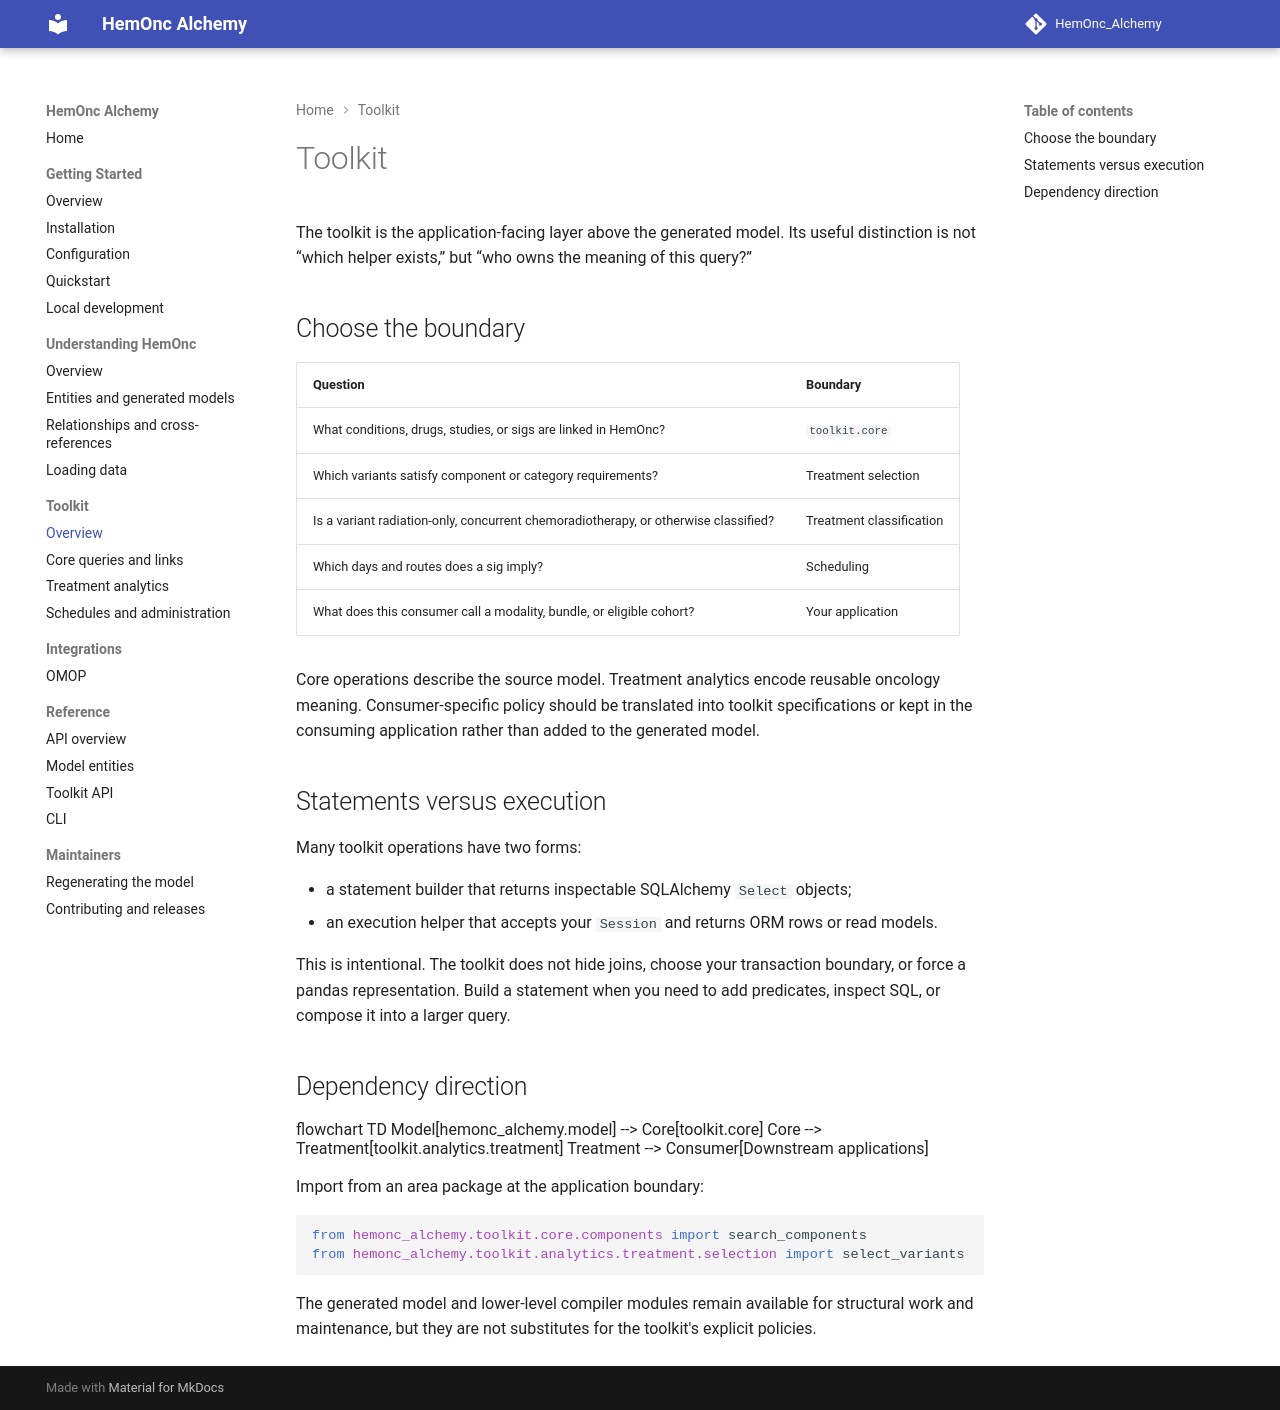

repository: AustralianCancerDataNetwork/HemOnc_Alchemy · page: toolkit/index.html · generator: mkdocs

# Toolkit

The toolkit is the application-facing layer above the generated model. Its useful distinction is not “which helper exists,” but “who owns the meaning of this query?”

## Choose the boundary

| Question | Boundary |
|---|---|
| What conditions, drugs, studies, or sigs are linked in HemOnc? | `toolkit.core` |
| Which variants satisfy component or category requirements? | Treatment selection |
| Is a variant radiation-only, concurrent chemoradiotherapy, or otherwise classified? | Treatment classification |
| Which days and routes does a sig imply? | Scheduling |
| What does this consumer call a modality, bundle, or eligible cohort? | Your application |

Core operations describe the source model. Treatment analytics encode reusable oncology meaning. Consumer-specific policy should be translated into toolkit specifications or kept in the consuming application rather than added to the generated model.

## Statements versus execution

Many toolkit operations have two forms:

- a statement builder that returns inspectable SQLAlchemy `Select` objects;
- an execution helper that accepts your `Session` and returns ORM rows or read models.

This is intentional. The toolkit does not hide joins, choose your transaction boundary, or force a pandas representation. Build a statement when you need to add predicates, inspect SQL, or compose it into a larger query.

## Dependency direction

```mermaid
flowchart TD
    Model[hemonc_alchemy.model] --> Core[toolkit.core]
    Core --> Treatment[toolkit.analytics.treatment]
    Treatment --> Consumer[Downstream applications]
```

Import from an area package at the application boundary:

```python
from hemonc_alchemy.toolkit.core.components import search_components
from hemonc_alchemy.toolkit.analytics.treatment.selection import select_variants
```

The generated model and lower-level compiler modules remain available for structural work and maintenance, but they are not substitutes for the toolkit's explicit policies.
